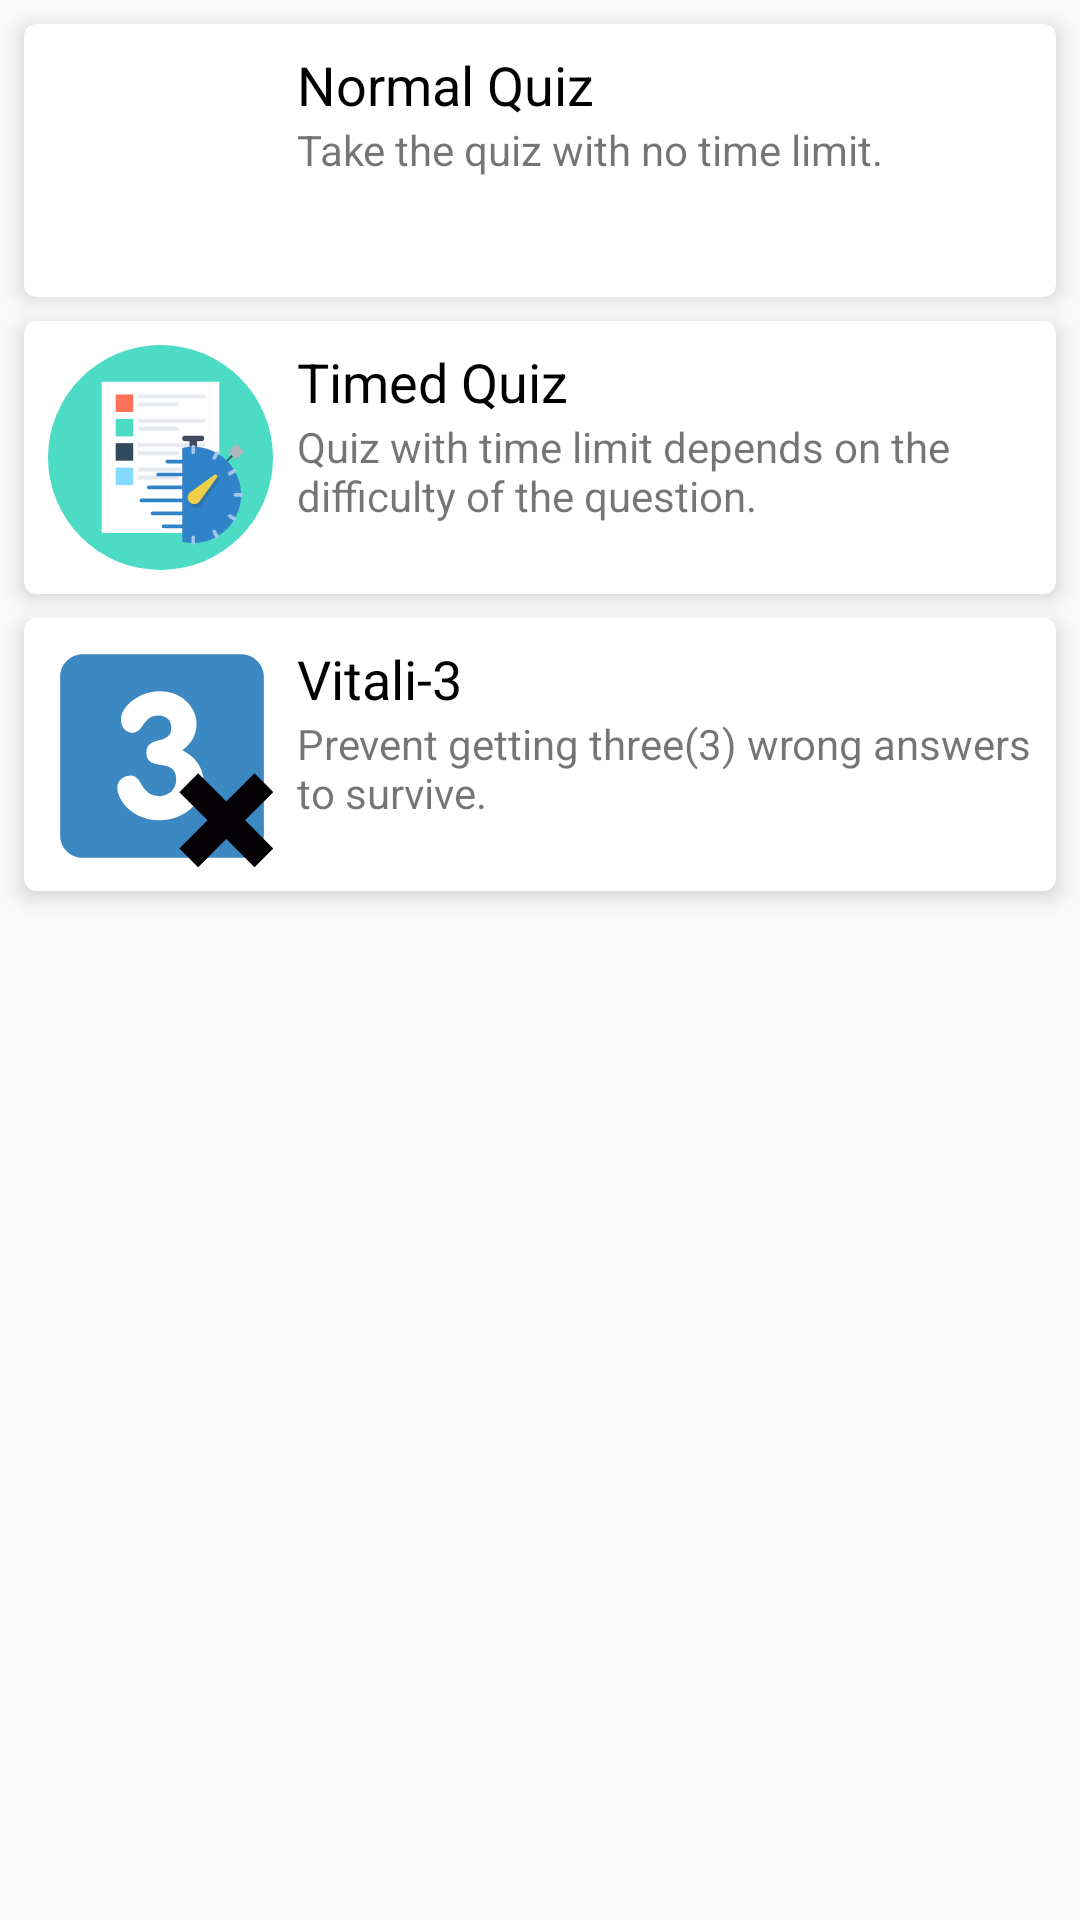

The Android layout XML behind this screen, and the referenced resources:
<!-- AndroidManifest.xml: application theme AppTheme -->
<!-- res/layout/fragment_quiz_menu.xml -->
<android.support.v4.widget.NestedScrollView xmlns:android="http://schemas.android.com/apk/res/android"
    xmlns:tools="http://schemas.android.com/tools"
    android:layout_width="match_parent"
    android:layout_height="match_parent"
    xmlns:app="http://schemas.android.com/apk/res-auto"
    tools:context="com.philcst.www.engineeringreviewer.QuizMenuFragment">

    <LinearLayout
        android:layout_width="match_parent"
        android:layout_height="match_parent"
        android:orientation="vertical">

        <android.support.v7.widget.CardView
            android:id="@+id/card_normal_mode"
            android:layout_width="match_parent"
            android:layout_height="wrap_content"
            android:layout_marginTop="8dp"
            android:layout_marginBottom="8dp"
            android:layout_marginStart="8dp"
            android:layout_marginEnd="8dp"
            app:cardCornerRadius="4dp"
            app:cardElevation="4dp">

            <RelativeLayout
                android:layout_width="match_parent"
                android:layout_height="match_parent"
                android:padding="@dimen/std_padding">

                <android.support.v7.widget.AppCompatImageView
                    android:id="@+id/topic_icon"
                    android:layout_width="75dp"
                    android:layout_height="75dp"
                    android:layout_alignParentStart="true"
                    android:layout_marginEnd="8dp"
                    app:srcCompat="@drawable/ic_normal_quiz"/>

                <TextView
                    android:id="@+id/topic_title"
                    android:layout_width="wrap_content"
                    android:layout_height="wrap_content"
                    android:textAppearance="?android:attr/textAppearanceMedium"
                    android:textColor="@android:color/black"
                    android:layout_toEndOf="@id/topic_icon"
                    android:layout_alignParentTop="true"
                    android:text="@string/normal_quiz_title"/>

                <TextView
                    android:id="@+id/topic_desc"
                    android:layout_width="wrap_content"
                    android:layout_height="wrap_content"
                    android:textAppearance="?android:attr/textAppearanceSmall"
                    android:layout_toEndOf="@id/topic_icon"
                    android:layout_below="@id/topic_title"
                    android:text="@string/normal_quiz_desc"/>

            </RelativeLayout>

        </android.support.v7.widget.CardView>

        <android.support.v7.widget.CardView
            android:id="@+id/card_timed_mode"
            android:layout_width="match_parent"
            android:layout_height="wrap_content"
            android:layout_marginBottom="8dp"
            android:layout_marginStart="8dp"
            android:layout_marginEnd="8dp"
            app:cardCornerRadius="4dp"
            app:cardElevation="4dp">

            <RelativeLayout
                android:layout_width="match_parent"
                android:layout_height="match_parent"
                android:padding="8dp">

                <android.support.v7.widget.AppCompatImageView
                    android:id="@+id/topic_icon1"
                    android:layout_width="75dp"
                    android:layout_height="75dp"
                    android:layout_alignParentStart="true"
                    android:layout_marginEnd="8dp"
                    app:srcCompat="@drawable/ic_timed_quiz"/>

                <TextView
                    android:id="@+id/topic_title1"
                    android:layout_width="wrap_content"
                    android:layout_height="wrap_content"
                    android:textAppearance="?android:attr/textAppearanceMedium"
                    android:textColor="@android:color/black"
                    android:layout_toEndOf="@id/topic_icon1"
                    android:layout_alignParentTop="true"
                    android:text="@string/timed_quiz_title"/>

                <TextView
                    android:id="@+id/topic_desc1"
                    android:layout_width="wrap_content"
                    android:layout_height="wrap_content"
                    android:textAppearance="?android:attr/textAppearanceSmall"
                    android:layout_toEndOf="@id/topic_icon1"
                    android:layout_below="@id/topic_title1"
                    android:text="@string/timed_quiz_desc"/>

            </RelativeLayout>

        </android.support.v7.widget.CardView>

        <android.support.v7.widget.CardView
            android:id="@+id/card_vitali_mode"
            android:layout_width="match_parent"
            android:layout_height="wrap_content"
            android:layout_marginBottom="8dp"
            android:layout_marginStart="8dp"
            android:layout_marginEnd="8dp"
            app:cardCornerRadius="4dp"
            app:cardElevation="4dp">

            <RelativeLayout
                android:layout_width="match_parent"
                android:layout_height="match_parent"
                android:padding="8dp">

                <android.support.v7.widget.AppCompatImageView
                    android:id="@+id/topic_icon2"
                    android:layout_width="75dp"
                    android:layout_height="75dp"
                    android:layout_alignParentStart="true"
                    android:layout_marginEnd="8dp"
                    app:srcCompat="@drawable/ic_vitali_quiz"/>

                <TextView
                    android:id="@+id/topic_title2"
                    android:layout_width="wrap_content"
                    android:layout_height="wrap_content"
                    android:textAppearance="?android:attr/textAppearanceMedium"
                    android:textColor="@android:color/black"
                    android:layout_toEndOf="@id/topic_icon2"
                    android:layout_alignParentTop="true"
                    android:text="@string/vitali_quiz_title"/>

                <TextView
                    android:id="@+id/topic_desc2"
                    android:layout_width="wrap_content"
                    android:layout_height="wrap_content"
                    android:textAppearance="?android:attr/textAppearanceSmall"
                    android:layout_toEndOf="@id/topic_icon2"
                    android:layout_below="@id/topic_title2"
                    android:text="@string/vitali_quiz_desc"/>

            </RelativeLayout>

        </android.support.v7.widget.CardView>

    </LinearLayout>

</android.support.v4.widget.NestedScrollView>
<!-- resources referenced by this layout -->
<resources>
  <dimen name="std_padding">8dp</dimen>
  <!-- drawable ic_timed_quiz: vector/xml drawable (drawable, 5097 chars, omitted) -->
  <!-- drawable ic_vitali_quiz (drawable) -->
  <vector android:height="24dp" android:viewportHeight="250.0"
      android:viewportWidth="250.0" android:width="24dp" xmlns:android="http://schemas.android.com/apk/res/android">
      <path android:fillColor="#3B88C3" android:pathData="M239.84,214.69c0,13.89 -11.26,25.15 -25.15,25.15L38.65,239.84c-13.89,0 -25.15,-11.26 -25.15,-25.15L13.5,38.65c0,-13.89 11.26,-25.15 25.15,-25.15L214.69,13.5c13.89,0 25.15,11.26 25.15,25.15L239.84,214.69z"/>
      <path android:fillColor="#FFFFFF" android:pathData="M165.08,90.37c0,12.28 -5.26,23 -15.98,29.83c14.03,6.44 23.78,19.5 23.78,34.89c0,23.4 -21.44,43.08 -49.12,43.08c-28.85,0 -46.78,-21.24 -46.78,-36.65c0,-7.6 7.99,-13.06 15.01,-13.06c13.26,0 10.14,22.81 32.17,22.81c10.14,0 18.33,-7.8 18.33,-18.13c0,-27.29 -33.14,-7.21 -33.14,-30.22c0,-20.47 27.67,-6.63 27.67,-28.26c0,-7.41 -5.26,-13.06 -14.03,-13.06c-18.51,0 -15.98,19.1 -29.24,19.1c-7.99,0 -12.67,-7.21 -12.67,-14.42c0,-15.2 20.86,-31.58 42.49,-31.58C151.63,54.69 165.08,75.16 165.08,90.37"/>
      <path android:fillColor="#030104" android:pathData="M250.34,229.45l-31.34,-31.31l31.34,-31.31l-20.88,-20.88l-31.31,31.32l-31.32,-31.32l-20.87,20.88l31.31,31.31l-31.31,31.31l20.87,20.88l31.32,-31.32l31.31,31.32z"/>
  </vector>
  <string name="normal_quiz_desc">Take the quiz with no time limit.</string>
  <string name="normal_quiz_title">Normal Quiz</string>
  <string name="timed_quiz_desc">Quiz with time limit depends on the difficulty of the question.</string>
  <string name="timed_quiz_title">Timed Quiz</string>
  <string name="vitali_quiz_desc">Prevent getting three(3) wrong answers to survive.</string>
  <string name="vitali_quiz_title">Vitali-3</string>
  <style name="AppTheme" parent="Theme.AppCompat.Light.DarkActionBar">
          
          <item name="colorPrimary">@color/colorPrimary</item>
          <item name="colorPrimaryDark">@color/colorPrimaryDark</item>
          <item name="colorAccent">@color/colorAccent</item>
          <item name="preferenceTheme">@style/PreferenceThemeOverlay</item>
      </style>
  <color name="colorPrimary">#9C27B0</color>
  <color name="colorPrimaryDark">#7B1FA2</color>
  <color name="colorAccent">#ff9100</color>
</resources>
